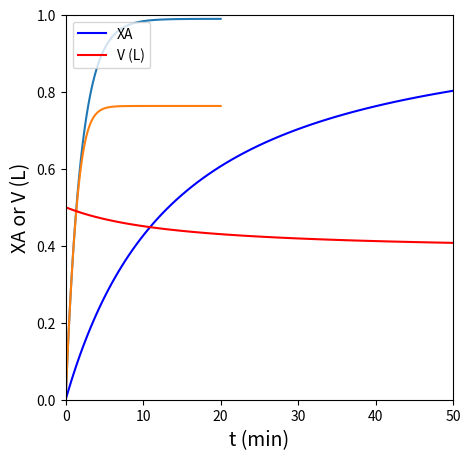
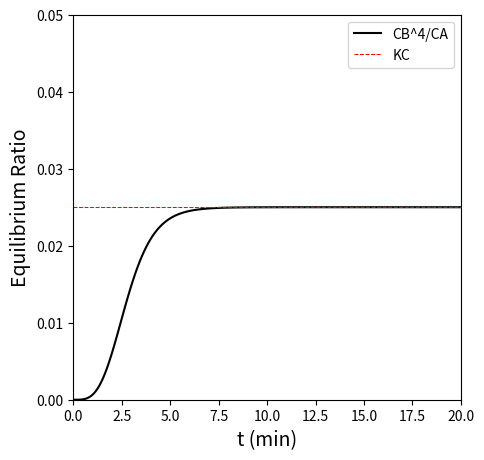

Write the Python code that produced these figures, in order.
#!/usr/bin/env python
# coding: utf-8

# # Material Balances IX
# 
# This lecture solves more Material Balance Example Problems

# In[1]:


import numpy as np
from scipy.integrate import solve_ivp
import matplotlib.pyplot as plt
from scipy.interpolate import interp1d


# ## Example Problem 01
# 
# The reversible, gas-phase, homogeneous reaction shown below is carried out in a well-mixed batch reactor operating at a constant temperature ($T = 298$K) and a constant pressure ($P = 1.0$ atm). 
# 
# $$A \rightleftharpoons 4B$$
# 
# The reaction is first order in A and fourth order in B; additional data are given below: 
# 
# \begin{align}
#     k_f &= 0.5 \ \textrm{min}^{-1}\\
#     k_r &= 20 \ \textrm{L}^{3} \ \textrm{mol}^{-3} \textrm{min}^{-1}\\
#     T   &= 298 \ \textrm{K}\\
#     P   &= 1.0 \ \textrm{atm}\\
#     V_0 &= 1.0 \ \textrm{L}\\
#     K_C &= 0.025 \ \textrm{mol}^3 \ \textrm{L}^{-3}
# \end{align}
# 
# The reactor is initially charged with pure compound A.  How long will it take to achieve 80\% conversion of species A?
# 
# **Answer**: t = 3.26 min

# ### Solution to Example Problem 01
# 
# Since this problem asks how long it will take to achieve a specific fractional conversion of A, my instinct is to write a material balance on A for this well-mixed batch reactor:
# 
# $$\frac{dN_A}{dt} = R_AV$$
# 
# We define $R_A$ as usual to find:
# 
# $$R_A = -r$$
# 
# And then we are given reaction orders, so we can write a rate expression.
# 
# $$r = k_fC_A - k_rC_B^4$$
# 
# Here we see our first complication: the rate of reaction depends on the concentration of species B.  Our next complication arises when we define concentration.  Since we are in a batch reactor, we define concentrations for A and B as:
# 
# \begin{align}
#     C_A &= N_A/V \\
#     C_B &= N_B/V
# \end{align}
# 
# We see that the volume appears here. These concentrations represent the concentration in the reactor at any point in time, t.  So, relative to the starting point, $N_A$ and $N_B$ are both changing.  The less obvious thing is that the volume of the reactor is also changing.  Here's why:
# 
# The reactor temperature and pressure are fixed at 298K and 1 atm, respectively.  Because the pressure is low, we can use the ideal gas law to define the volume of the system:
# 
# $$V = \frac{N_TRT}{P}$$
# 
# In other words, for a fixed temperature and pressure, the volume of the reactor scales directly with the total number of moles in the reactor. For this reaction, we can see clearly that every time the reaction occurs, it consumes 1 mole of A and produces 4 moles of B.  This means the reaction causes an increase in the number of moles in the system, so as it progresses, the volume of the reactor must increase to maintain a constant temperature and pressure.
# 
# This means that we also have to keep track of the total number of moles in our system:
# 
# $$N_T = N_A + N_B$$
# 
# For me, the easiest way to handle this is to just write a balance on each species and solve the set of coupled differential equations numerically:
# 
# \begin{align}
#     \frac{dN_A}{dt} = R_AV \\
#     \frac{dN_B}{dt} = R_BV
# \end{align}
# 
# Now we just make sure that everything on the right hand side of those two balances is defined in terms of contants or the three variables tracked by our ODE solver (t, NA, NB).
# 
# \begin{align}
#     R_A = -r \\
#     R_B = 4r
# \end{align}
# 
# Where rate is given as:
# 
# $$r = k_fC_A - k_rC_B^4$$
# 
# This means we need to define concentrations in terms of NA and NB:
# 
# \begin{align}
#     C_A = N_A/V \\
#     C_B = N_B/V
# \end{align}
# 
# And we know that Volume can be defined in terms of the total moles in the system; hence we define:
# 
# $$N_T = N_A + N_B$$
# 
# And use this result with the ideal gas law to calculate system volume.
# 
# $$V = \frac{N_TRT}{P}$$
# 
# Now $R_AV$ and $R_BV$ are fully defined in terms of t, NA, and NB, and we can solve this with solve_ivp.
# 
# First, we create the function that specifies the ODE system.

# In[2]:


def P01(t,var):
    NA = var[0]
    NB = var[1]

    T = 298   #K
    P = 1.0   #atm
    R = 0.0821  #mol/L/K/atm
    kf = 0.5 #1/min
    kr = 20   #L^3/mol^3/min

    NT = NA + NB

    V  = NT*R*T/P

    CA = NA/V
    CB = NB/V

    r  = kf*CA - kr*CB**4
    RA = -r
    RB = 4*r
    D1 = RA*V
    D2 = RB*V
    return [D1, D2]


# Next, we set up the initial value problem solver.  We're working with NA and NB as our dependent variables, so we need their initial values.  These are easy to calculate using the ideal gas law with the initial T, P, V and composition of the system, all of which are given in the problem statement.  Once that is done, we use solve_ivp as ususal and then interpolate to find the time where $X_A = 0.8$.
# 
# Doing so, we find $t = 3.26$ min.

# In[3]:


T     = 298   #K
P     = 1.0   #atm
R     = 0.0821  #mol/L/K/atm
V0    = 1.0   #L
NA0   = P*V0/R/T
NB0   = 0
var0  = [NA0, NB0]
tspan = (0, 20)
ans   = solve_ivp(P01, tspan, var0, atol = 1e-10, rtol = 1e-10)
t     = ans.t
NA    = ans.y[0,:]
NB    = ans.y[1,:]
XA    = (NA0 - NA)/NA0
NT    = NA + NB
V     = NT*R*T/P

itp1 = interp1d(XA, t)
print(f'The time required to achieve 80% conversion is {itp1(0.8):0.2f} minutes')

plt.figure(1, figsize = (5, 5))
plt.plot(t, XA)
plt.xlim(0, 20)
plt.xlabel('t (min)', fontsize = 14)
plt.ylim(0, 1)
plt.ylabel('XA', fontsize = 14)
plt.show(1)

plt.figure(2, figsize = (5,5))
plt.plot(t, V, color = 'red')
plt.xlim(0, 20)
plt.xlabel('t (min)', fontsize = 14)
plt.ylim(0, 5)
plt.ylabel('V (L)', fontsize = 14)
plt.show(2)


# ## Example Problem 02
# 
# The reversible, gas-phase, homogeneous reaction shown below is carried out in a well-mixed batch reactor operating at a constant temperature ($T = 298$K) and a constant Volume ($V = 1.0$ L). 
# 
# $$A \rightleftharpoons 4B$$
# 
# The reaction is first order in A and fourth order in B; additional data are given below: 
# 
# \begin{align}
#     k_f &= 0.5 \ \textrm{min}^{-1}\\
#     k_r &= 20 \ \textrm{L}^{3} \ \textrm{mol}^{-3} \textrm{min}^{-1}\\
#     T   &= 298 \ \textrm{K}\\
#     P_0 &= 1.0 \ \textrm{atm}\\
#     V   &= 1.0 \ \textrm{L}\\
#     K_C &= 0.025 \ \textrm{mol}^3 \ \textrm{L}^{-3}
# \end{align}
# 
# The reactor is initially charged with pure compound A.  How long will it take to achieve 80\% conversion of species A? 

# ### Solution to Example Problem 02
# 
# This problem is almost identical to the one above except for the fact that we fix the volume constant and no longer have to solve for it with the ideal gas law.  Otherwise, we approach it pretty much the same way.  Since my rate law depends on both $C_A$ and $C_B$, I'll write a balance on both species.
# 
# \begin{align}
#     \frac{dN_A}{dt} = R_AV \\
#     \frac{dN_B}{dt} = R_BV
# \end{align}
# 
# Now we just make sure that everything on the right hand side of those two balances is defined in terms of contants or the three variables tracked by our ODE solver (t, NA, NB).
# 
# \begin{align}
#     R_A = -r \\
#     R_B = 4r
# \end{align}
# 
# Where rate is given as:
# 
# $$r = k_fC_A - k_rC_B^4$$
# 
# This means we need to define concentrations in terms of NA and NB:
# 
# \begin{align}
#     C_A = N_A/V \\
#     C_B = N_B/V
# \end{align}
# 
# And in this case, the volume is fixed at 1.0L.  At this point, we have written all the equations that we need, and we can solve this with an ODE solver just as we did above.
# 
# In this case, we find that this reversible reaction reaches chemical equilibrium at about 76% conversion.  This is the maximum conversion that can be attained if we fix the reactor volume.  The reason for this is actually that, by fixing the volume, we are forcing the pressure in the reactor to increase.  As you can see in the stoichiometry for this reaction, there are more moles on the right hand side than the left hand side, so increasing pressure favors the left hand side and will decrease the equilibrium conversion we can attain.

# In[4]:


def P02(t,var):
    NA = var[0]
    NB = var[1]

    kf = 0.5 #1/min
    kr = 20   #L^3/mol^3/min

    V = 1.0   #L

    CA = NA/V
    CB = NB/V

    r = kf*CA - kr*CB**4
    RA = -r
    RB = 4*r
    D1 = RA*V
    D2 = RB*V
    return [D1, D2]


# In[5]:


T     = 298   #K
P0    = 1.0   #atm
R     = 0.0821  #mol/L/K/atm
V     = 1.0   #L
KC    = 0.025
NA0   = P0*V/R/T
NB0   = 0
var0  = [NA0, NB0]
tspan = (0, 20)
sol   = solve_ivp(P02, tspan, var0, atol = 1e-10, rtol = 1e-10)
NA    = sol.y[0,:]
NB    = sol.y[1,:]
CA    = NA/V
CB    = NB/V
XA    = (NA0 - NA)/NA0

plt.figure(1, figsize = (5, 5))
plt.plot(sol.t, XA)
plt.xlim(0, 20)
plt.xlabel('t (min)', fontsize = 14)
plt.ylim(0, 1)
plt.ylabel('XA', fontsize = 14)
plt.show(1)

plt.figure(2, figsize = (5, 5))
plt.plot(sol.t, CB**4/CA, color = 'black', label = 'CB^4/CA')
plt.hlines(KC, 0, 20, color = 'red', linestyle = 'dashed', linewidth = 0.75, label = 'KC')
plt.xlim(0, 20)
plt.xlabel('t (min)', fontsize = 14)
plt.ylim(0, 0.05)
plt.ylabel('Equilibrium Ratio', fontsize = 14)
plt.legend()
plt.show(1)


XA[-1]
#interp = interp1d(XA,sol.t)
#interp(0.8)


# ## Example Problem 03
# 
# The reaction below is carried out in the liquid phase in a well-mixed batch reactor. 
# 
# $$A \rightarrow B$$
# 
# The reaction is second order in A.  Additional data are given below. 
# 
# \begin{align}
#     k &= 3.5 \times 10^{-3} \ \textrm{L} \ \textrm{mol}^{-1} \ \textrm{min}^{-1}\\
#     {V_A}^\circ &= 50 \ \textrm{mL} \ \textrm{mol}^{-1}\\
#     {V_B}^\circ &= 38.46 \ \textrm{mL} \ \textrm{mol}^{-1}\\
# \end{align}
# 
# The reactor is initially charged with 10 moles of species A. How long will it take to achieve 75\% conversion of species A? 
# 
# **Answer**: 37.5 minutes.

# ### Solution to Example Problem 03
# 
# The problem asks about fractional conversion of A, so I start by writing a balance on A:
# 
# $$\frac{dN_A}{dt} = R_AV$$
# 
# I'd like to write everything on the right hand side in terms of $N_A$ and t.  We can expand the production rate:
# 
# $$R_A = -r$$
# 
# And the reaction rate
# 
# $$r = kC_A^2$$
# 
# So far so good, the reaction rate only depends on the concentration of A.  Now we define this in terms of molar quantities of A and Volume:
# 
# $$C_A = N_A/V$$
# 
# But here, we have a problem.  As the reaction happens, species A is converted into species B, and the two species occupy a different amount of space per mole.  In other words, they have different molar volumes (${V_j}^\circ$).  So we need an equation of state to relate the number of moles of species to the volume of the system.  Here, I'll assume an ideal mixture, which is basically expressed as:
# 
# $$\sum_j C_j{V_j}^\circ = 1$$
# 
# The practical implication is that the volumes of species are additive.  For a single species, I calculate the volume it occupies, $V_j$ as:
# 
# $$V_j = N_j{V_j}^\circ$$
# 
# When we have multiple species, we calculate the total volume of the system by adding the space occupied by each species:
# 
# $$V = \sum_j {V_j}$$
# 
# Or:
# 
# $$V = \sum_j N_j{V_j}^\circ$$
# 
# In this particular example, we only have to worry about species A and species B, so:
# 
# $$V = N_A{V_A}^\circ + N_B{V_B}^\circ$$
# 
# Now that $N_B$ shows up in my definition of Volume, I have two dependent variables: $N_A$ and $N_B$.  I can either write them both in terms of a single fractional conversion or I can write balances on both A and B.  I choose the latter here because I find it more straightforward.
# 
# $$\frac{dN_B}{dt} = R_BV$$
# 
# Now we can pack our ODE system into a function and solve it with solve_ivp.

# In[6]:


def P03(t,var):
    NA = var[0]
    NB = var[1]

    VA = 50e-3     #L/mol
    VB = 38.46e-3  #L/mol
    k  = 3.5e-3    #L/mol/min

    V  = NA*VA + NB*VB
    CA = NA/V

    r  = k*CA**2

    RA = -r
    RB = r
    D1 = RA*V
    D2 = RB*V
    return [D1, D2]


# Now that's done, we just define the starting state and the integration span, and we can solve our problem with solve_ivp.  As usual, since we're using an interative ODE solver, it won't hit the target conversion exactly, so we use an interpolation to find the time required to achieve 75% conversion of A.

# In[7]:


VA    = 50/1000  #L/mol
VB    = 38.46/1000 #L/mol

NA0   = 10  #mol
NB0   = 0   #mol
var0  = [NA0, NB0]
tspan = [0, 50]
ans   = solve_ivp(P03, tspan, var0, atol = 1e-10, rtol = 1e-10)
t     = ans.t
NA    = ans.y[0,:]
NB    = ans.y[1,:]
V     = NA*VA + NB*VB

XA    = (NA0 - NA)/NA0

plt.figure(1, figsize = (5,5))
plt.plot(t, XA, label = 'XA', color = 'blue')
plt.plot(t, V, label = 'V (L)', color = 'red')
plt.xlim(0, 50)
plt.xlabel('t (min)', fontsize = 14)
plt.ylim(0, 1)
plt.ylabel('XA or V (L)', fontsize = 14)
plt.legend(loc = 'upper left')
plt.show(1)

int1 = interp1d(XA, t, kind = 'cubic')
t_ans = int1(0.75)

print(f'The time when conversion of A reaches 75% is {t_ans:0.2f} min')

